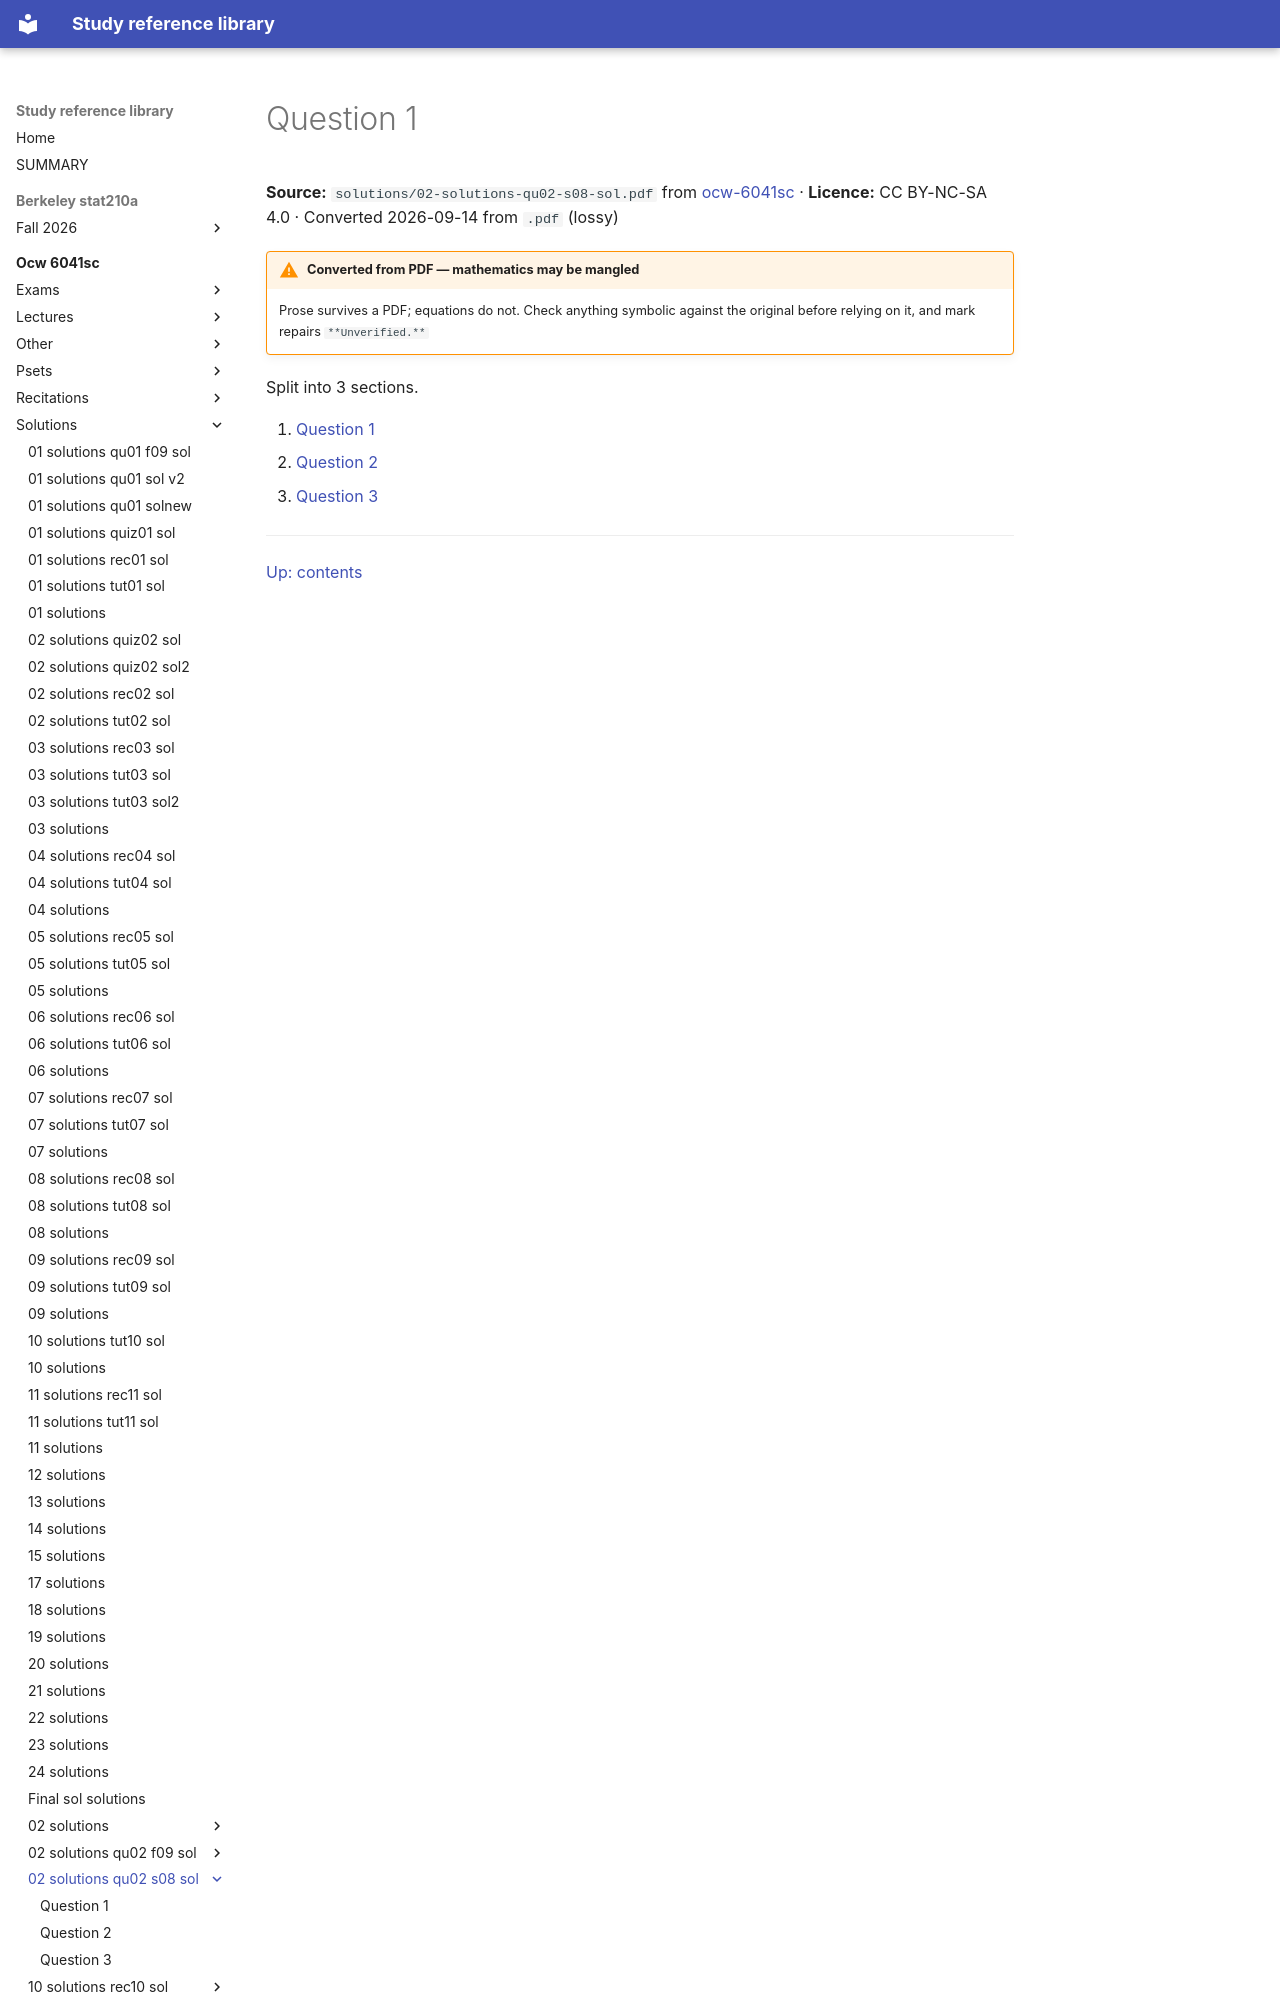

repository: Claptar/knowledge-base-library · page: ocw-6041sc/solutions/02-solutions-qu02-s08-sol/index.html · generator: mkdocs

---
title: Question 1
source: https://ocw.mit.edu/courses/6-041sc-probabilistic-systems-analysis-and-applied-probability-fall-2013/
source_file: sources/ocw-6041sc/solutions/02-solutions-qu02-s08-sol.pdf
licence: CC BY-NC-SA 4.0
route: pdf
fidelity: lossy
converted: '2026-09-14'
---
